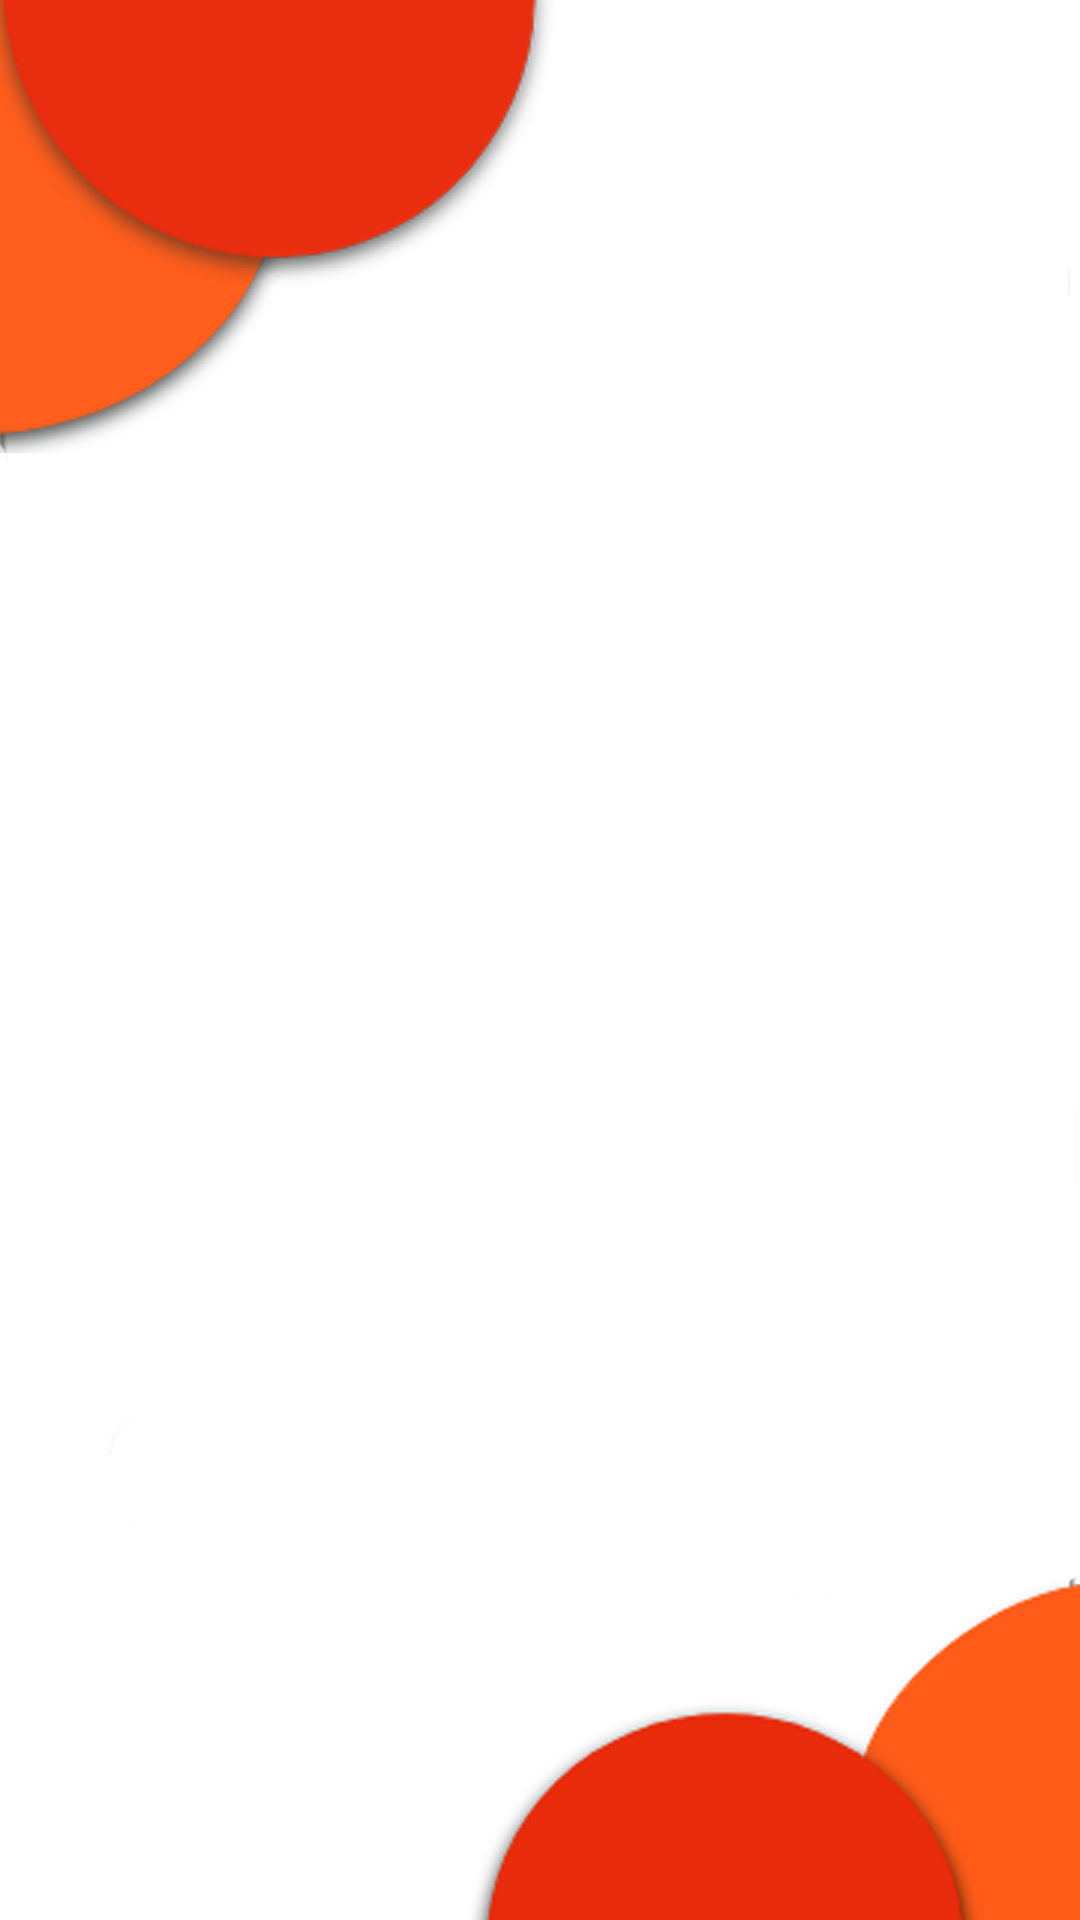

The Android layout XML behind this screen, and the referenced resources:
<!-- AndroidManifest.xml: application theme Theme.Alaja_music -->
<!-- res/layout/reproductor.xml -->
<?xml version="1.0" encoding="utf-8"?>
<android.support.constraint.ConstraintLayout xmlns:android="http://schemas.android.com/apk/res/android"
    xmlns:app="http://schemas.android.com/apk/res-auto"
    xmlns:tools="http://schemas.android.com/tools"
    android:layout_width="match_parent"
    android:layout_height="match_parent"
    android:background="@drawable/background"
    app:constraint_referenced_tags=",0">

    <ImageView
        android:id="@+id/imageView"
        android:layout_width="0dp"
        android:layout_height="236dp"
        android:layout_marginStart="66dp"
        android:layout_marginTop="60dp"
        android:layout_marginEnd="66dp"
        android:contentDescription="@string/app_name"
        app:layout_constraintEnd_toEndOf="parent"
        app:layout_constraintHorizontal_bias="0.0"
        app:layout_constraintStart_toStartOf="parent"
        app:layout_constraintTop_toTopOf="parent"
        app:srcCompat="@drawable/portada1" />
</android.support.constraint.ConstraintLayout>
<!-- resources referenced by this layout -->
<resources>
  <!-- drawable background: png bitmap (drawable-v24, 82757 bytes) -->
  <string name="app_name">AlajaMusic</string>
  <style name="Theme.Alaja_music" parent="Theme.AppCompat.Light.NoActionBar">
          
          <item name="colorPrimary">@color/purple_500</item>
          <item name="colorPrimaryDark">@color/purple_700</item>
          <item name="colorAccent">@color/teal_200</item>
          
      </style>
  <!-- not gathered from this repository: default colours our renderer supplied (Android Studio template values) -->
  <color name="purple_500">#FF6200EE</color>
  <color name="purple_700">#FF3700B3</color>
  <color name="teal_200">#FF03DAC5</color>
</resources>
